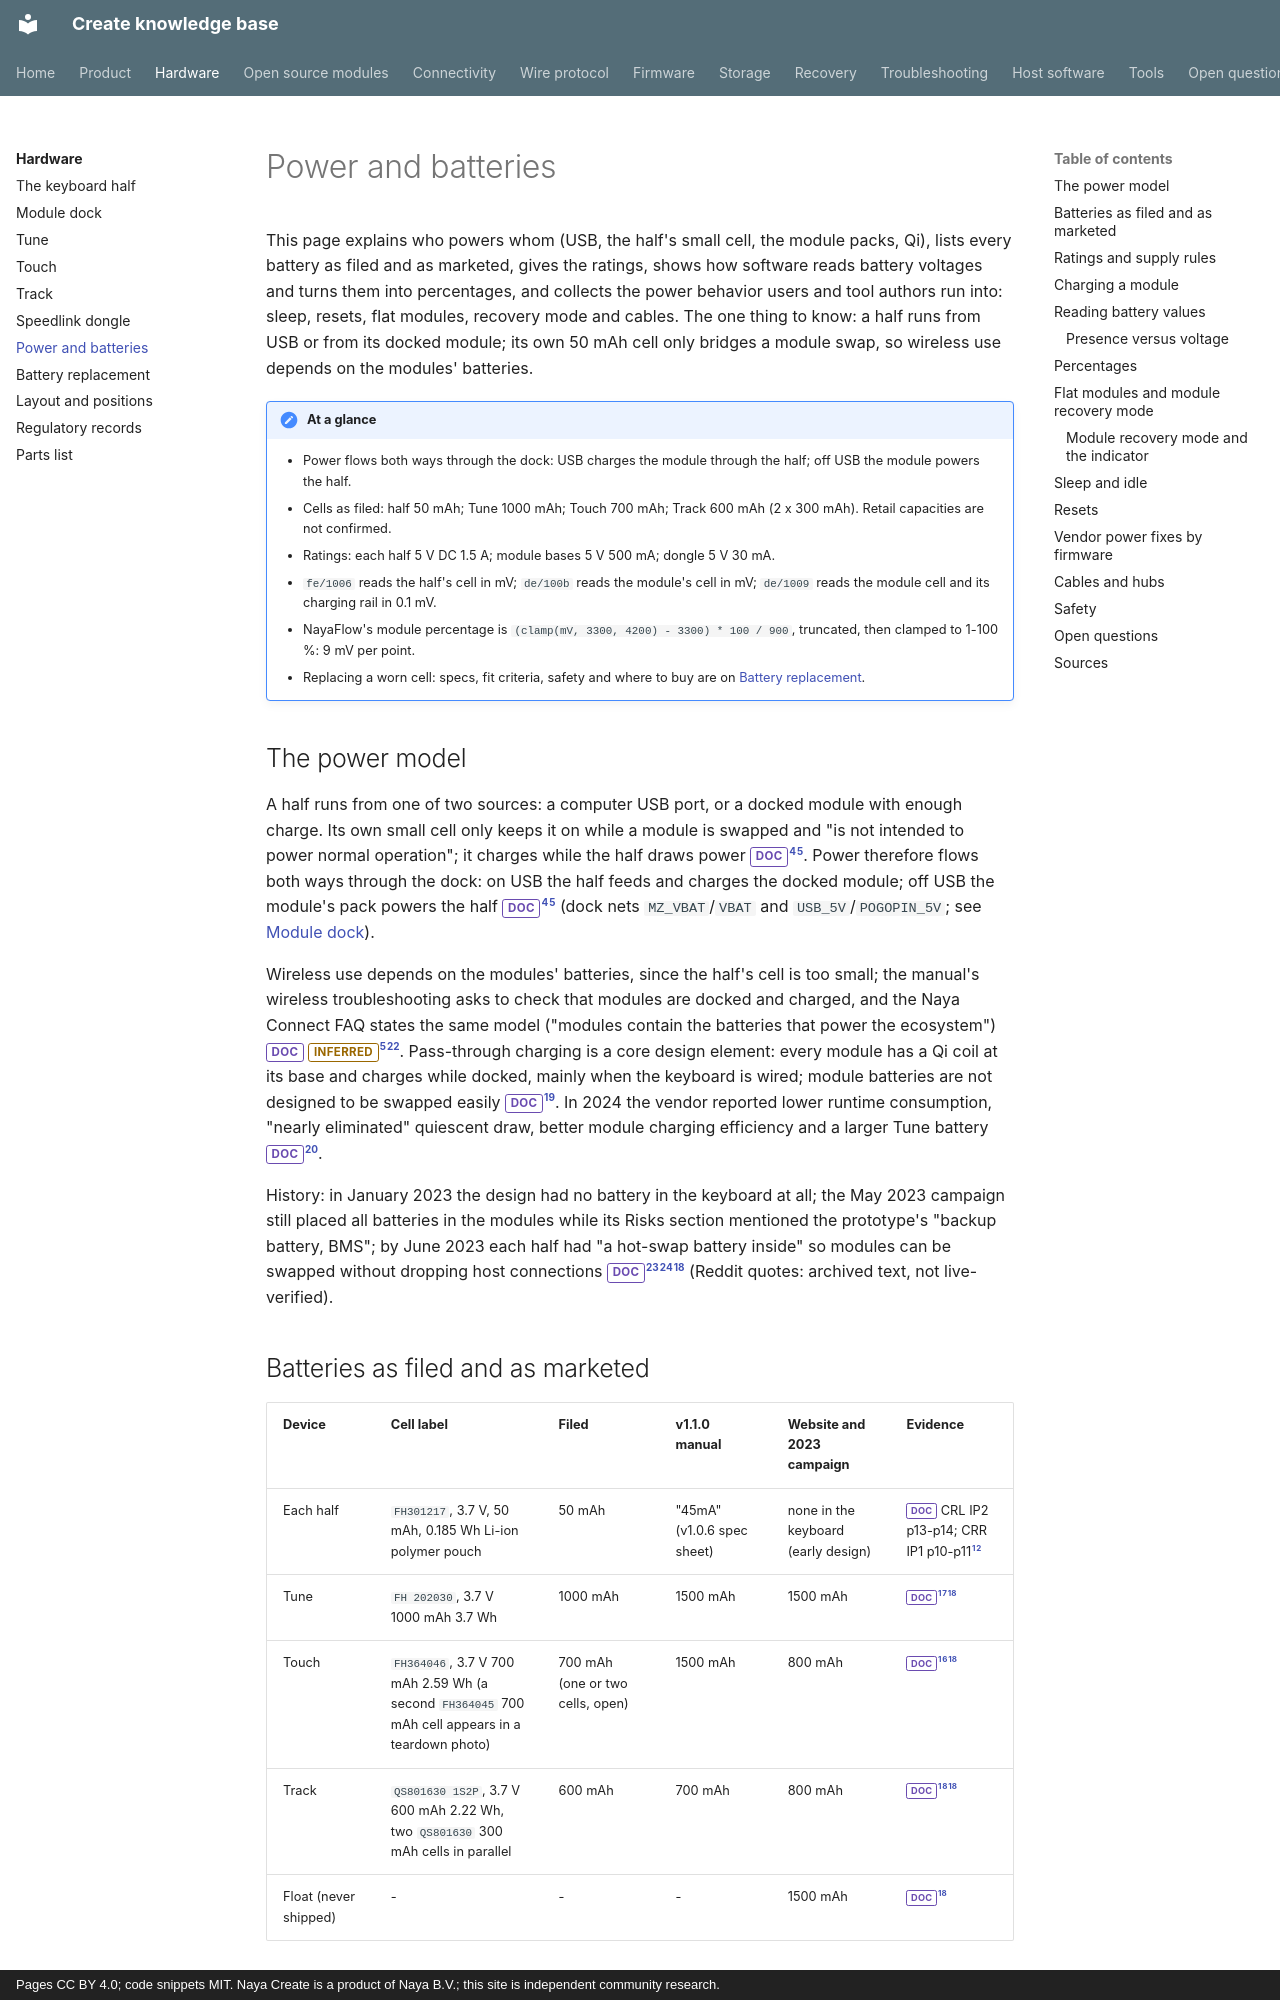

repository: create-collective/Create-knowledge-base · page: hardware/power/index.html · generator: mkdocs · copyright: Pages CC BY 4.0; code snippets MIT. Naya Create is a product of Naya B.V.; this site is independent community research.

# Power and batteries

This page explains who powers whom (USB, the half's small cell, the module packs, Qi), lists every
battery as filed and as marketed, gives the ratings, shows how software reads battery voltages and turns
them into percentages, and collects the power behavior users and tool authors run into: sleep, resets,
flat modules, recovery mode and cables. The one thing to know: a half runs from USB or from its docked
module; its own 50 mAh cell only bridges a module swap, so wireless use depends on the modules'
batteries.

!!! note "At a glance"
    - Power flows both ways through the dock: USB charges the module through the half; off USB the module powers the half.
    - Cells as filed: half 50 mAh; Tune 1000 mAh; Touch 700 mAh; Track 600 mAh (2 x 300 mAh). Retail capacities are not confirmed.
    - Ratings: each half 5 V DC 1.5 A; module bases 5 V 500 mA; dongle 5 V 30 mA.
    - `fe/1006` reads the half's cell in mV; `de/100b` reads the module's cell in mV; `de/1009` reads the module cell and its charging rail in 0.1 mV.
    - NayaFlow's module percentage is `(clamp(mV, 3300, 4200) - 3300) * 100 / 900`, truncated, then clamped to 1-100 %: 9 mV per point.
    - Replacing a worn cell: specs, fit criteria, safety and where to buy are on [Battery replacement](batteries.md).

## The power model

<!-- power facts 1-4, 51-52 -->
A half runs from one of two sources: a computer USB port, or a docked module with enough charge. Its own
small cell only keeps it on while a module is swapped and "is not intended to power normal operation";
it charges while the half draws power <span class="tag doc">DOC</span>[^um106][^man-c]. Power therefore flows both ways through the dock: on USB the half feeds and
charges the docked module; off USB the module's pack powers the half <span class="tag doc">DOC</span>[^um106][^man-c] (dock nets
`MZ_VBAT`/`VBAT` and `USB_5V`/`POGOPIN_5V`; see [Module dock](dock.md)).

Wireless use depends on the modules' batteries, since the half's cell is too small; the manual's
wireless troubleshooting asks to check that modules are docked and charged, and the Naya Connect FAQ
states the same model ("modules contain the batteries that power the ecosystem") <span class="tag doc">DOC</span> <span class="tag inferred">INFERRED</span>[^man-c][^ks-connect].
Pass-through charging is a core design element: every module has a Qi coil at its base and charges
while docked, mainly when the keyboard is wired; module batteries are not designed to be swapped easily
<span class="tag doc">DOC</span>[^ks-11]. In 2024 the vendor reported lower runtime consumption, "nearly eliminated" quiescent draw,
better module charging efficiency and a larger Tune battery <span class="tag doc">DOC</span>[^ks-15].

History: in January 2023 the design had no battery in the keyboard at all; the May 2023 campaign still
placed all batteries in the modules while its Risks section mentioned the prototype's "backup battery,
BMS"; by June 2023 each half had "a hot-swap battery inside" so modules can be swapped without dropping
host connections <span class="tag doc">DOC</span>[^reddit-j34wi1g][^reddit-jn3wrmk][^ks-camp] (Reddit quotes: archived text, not
live-verified).
